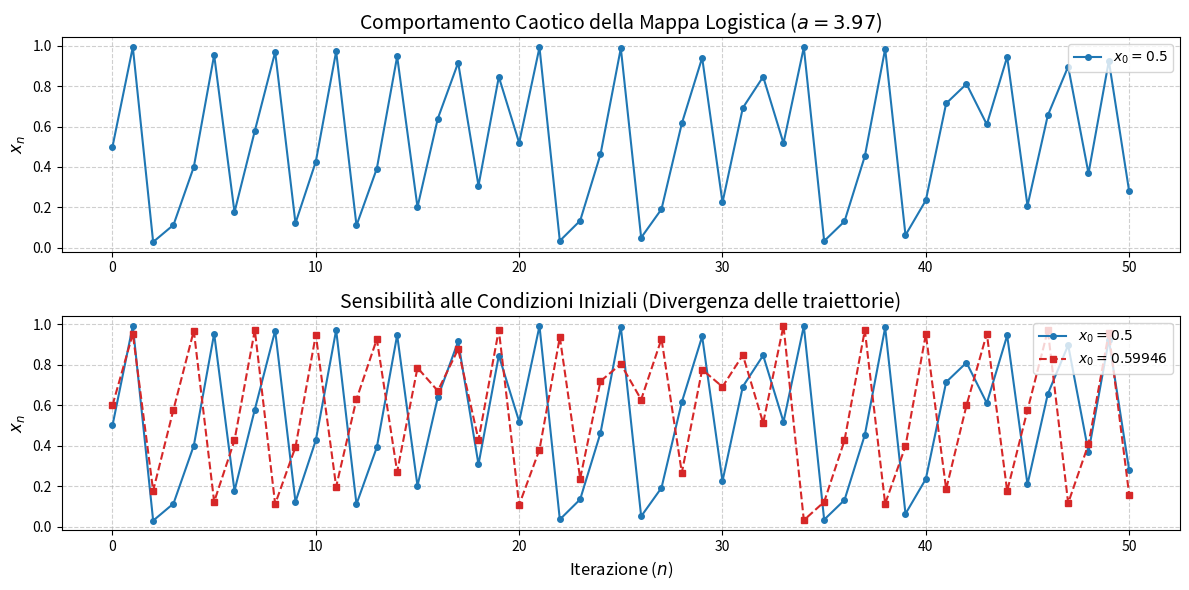

Write Python code to recreate this figure.
# caos.py by Giorgio Ruffa (c)2026
#!/usr/bin/env python3
import matplotlib.pyplot as plt
import numpy as np
import random

def delta_casuale():
    return random.randint(0, 999_999) / 1_000_000
    
def mappa_logistica(a, x0, n_passi):
    """Calcola la sequenza della mappa logistica."""
    x = np.zeros(n_passi)
    x[0] = x0
    for i in range(1, n_passi):
        x[i] = a * x[i-1] * (1 - x[i-1])
    return x

# Parametri della simulazione
a = 3.97          # Valore nel regime caotico (a > 3.57)
n_passi = 51     # Numero di iterazioni

# Due condizioni iniziali quasi identiche
x0_a = 0.5
# x0_b = 0.500001
x0_b = delta_casuale()

# Calcolo delle serie
serie_a = mappa_logistica(a, x0_a, n_passi)
serie_b = mappa_logistica(a, x0_b, n_passi)

# Creazione dei grafici
plt.figure(figsize=(12, 6))

# Grafico 1: Serie temporale caotica
plt.subplot(2, 1, 1)
plt.plot(serie_a, 'o-', color='tab:blue', linewidth=1.5, markersize=4, label=f'$x_0 = {x0_a}$')
plt.title(f'Comportamento Caotico della Mappa Logistica ($a = {a}$)', fontsize=14)
plt.ylabel('$x_n$', fontsize=12)
plt.grid(True, linestyle='--', alpha=0.6)
plt.legend(loc='upper right')

# Grafico 2: Sensibilità alle condizioni iniziali (Effetto Farfalla)
plt.subplot(2, 1, 2)
plt.plot(serie_a, 'o-', color='tab:blue', linewidth=1.5, markersize=4, label=f'$x_0 = {x0_a}$')
plt.plot(serie_b, 's--', color='tab:red', linewidth=1.5, markersize=4, label=f'$x_0 = {x0_b}$')
plt.title('Sensibilità alle Condizioni Iniziali (Divergenza delle traiettorie)', fontsize=14)
plt.xlabel('Iterazione ($n$)', fontsize=12)
plt.ylabel('$x_n$', fontsize=12)
plt.grid(True, linestyle='--', alpha=0.6)
plt.legend(loc='upper right')

plt.tight_layout()
plt.show()
